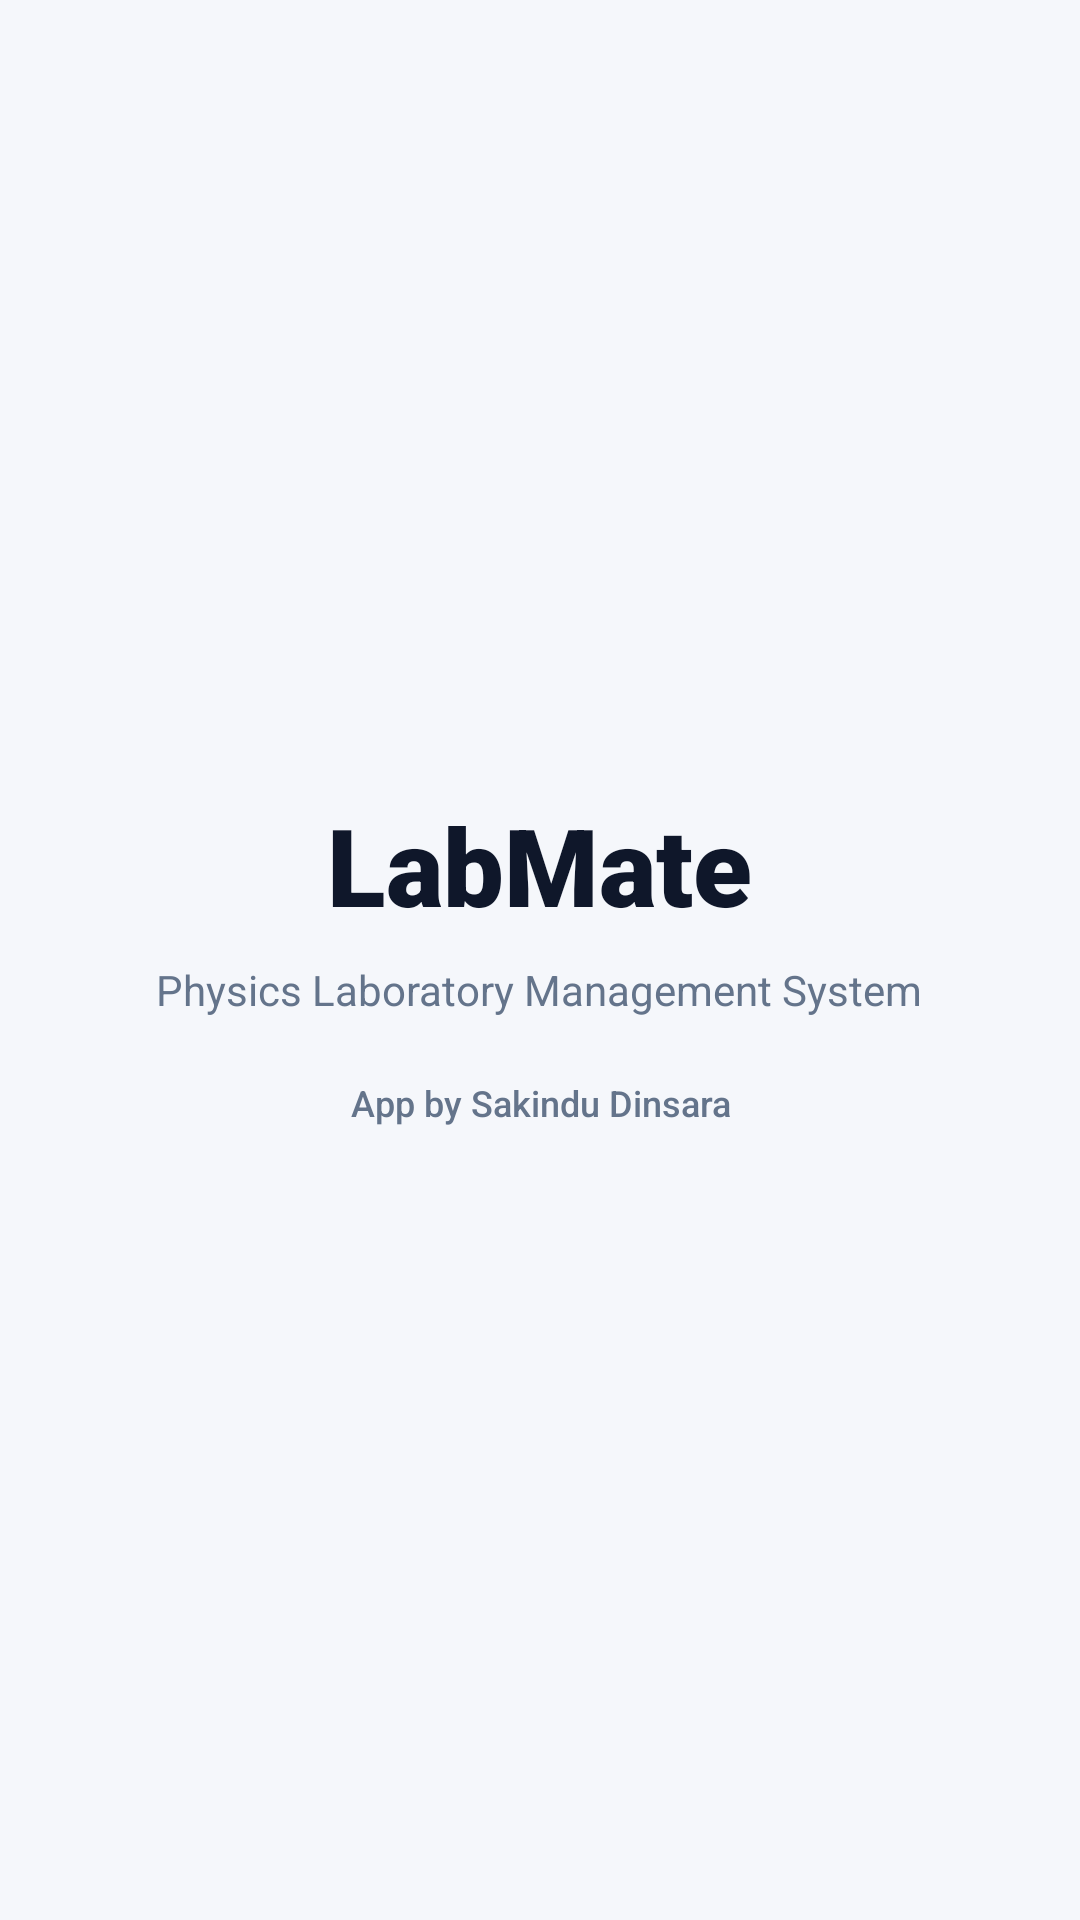

Here is an Android app screen rendered from its layout file. Give the layout XML and the strings, colors and styles it references.
<!-- AndroidManifest.xml: application theme Theme.LabMate -->
<!-- res/layout/activity_main.xml -->
<?xml version="1.0" encoding="utf-8"?>
<LinearLayout
    xmlns:android="http://schemas.android.com/apk/res/android"
    xmlns:tools="http://schemas.android.com/tools"
    android:id="@+id/main"
    android:layout_width="match_parent"
    android:layout_height="match_parent"
    android:orientation="vertical"
    android:background="@color/background_color"
    android:gravity="center"
    tools:context=".activities.MainActivity">

    
    <LinearLayout
        android:layout_width="match_parent"
        android:layout_height="0dp"
        android:layout_weight="1" />

    
    <TextView
        android:layout_width="wrap_content"
        android:layout_height="wrap_content"
        android:text="@string/app_name"
        android:textSize="36sp"
        android:textStyle="bold"
        android:textColor="@color/text_primary"
        android:fontFamily="sans-serif-black"
        android:gravity="center" />

    
    <TextView
        android:layout_width="wrap_content"
        android:layout_height="wrap_content"
        android:text="Physics Laboratory Management System"
        android:textSize="14sp"
        android:textColor="@color/text_secondary"
        android:layout_marginTop="8dp"
        android:gravity="center" />

    
    <TextView
        android:layout_width="wrap_content"
        android:layout_height="wrap_content"
        android:text="@string/author"
        android:textSize="12sp"
        android:textColor="@color/text_secondary"
        android:layout_marginTop="20dp"
        android:gravity="center"
        android:fontFamily="sans-serif-medium" />

    
    <LinearLayout
        android:layout_width="match_parent"
        android:layout_height="0dp"
        android:layout_weight="1" />

</LinearLayout>
<!-- resources referenced by this layout -->
<resources>
  <color name="background_color">#FFF5F7FB</color>
  <color name="text_primary">#FF0F172A</color>
  <color name="text_secondary">#FF64748B</color>
  <string name="app_name">LabMate</string>
  <string name="author">App by Sakindu Dinsara</string>
  <style name="Theme.LabMate" parent="Base.Theme.LabMate" />
  <style name="Base.Theme.LabMate" parent="Theme.Material3.DayNight.NoActionBar">
  
          <item name="colorPrimary">@color/primary</item>
          <item name="colorOnSurface">@color/text_on_primary</item>
  
          
          <item name="android:statusBarColor">@color/primary_light</item>
  
          
          <item name="android:windowLightStatusBar">true</item>
  
      </style>
  <color name="primary">#FF2563EB</color>
  <color name="text_on_primary">#FFFFFFFF</color>
  <color name="primary_light">#FF93C5FD</color>
</resources>
